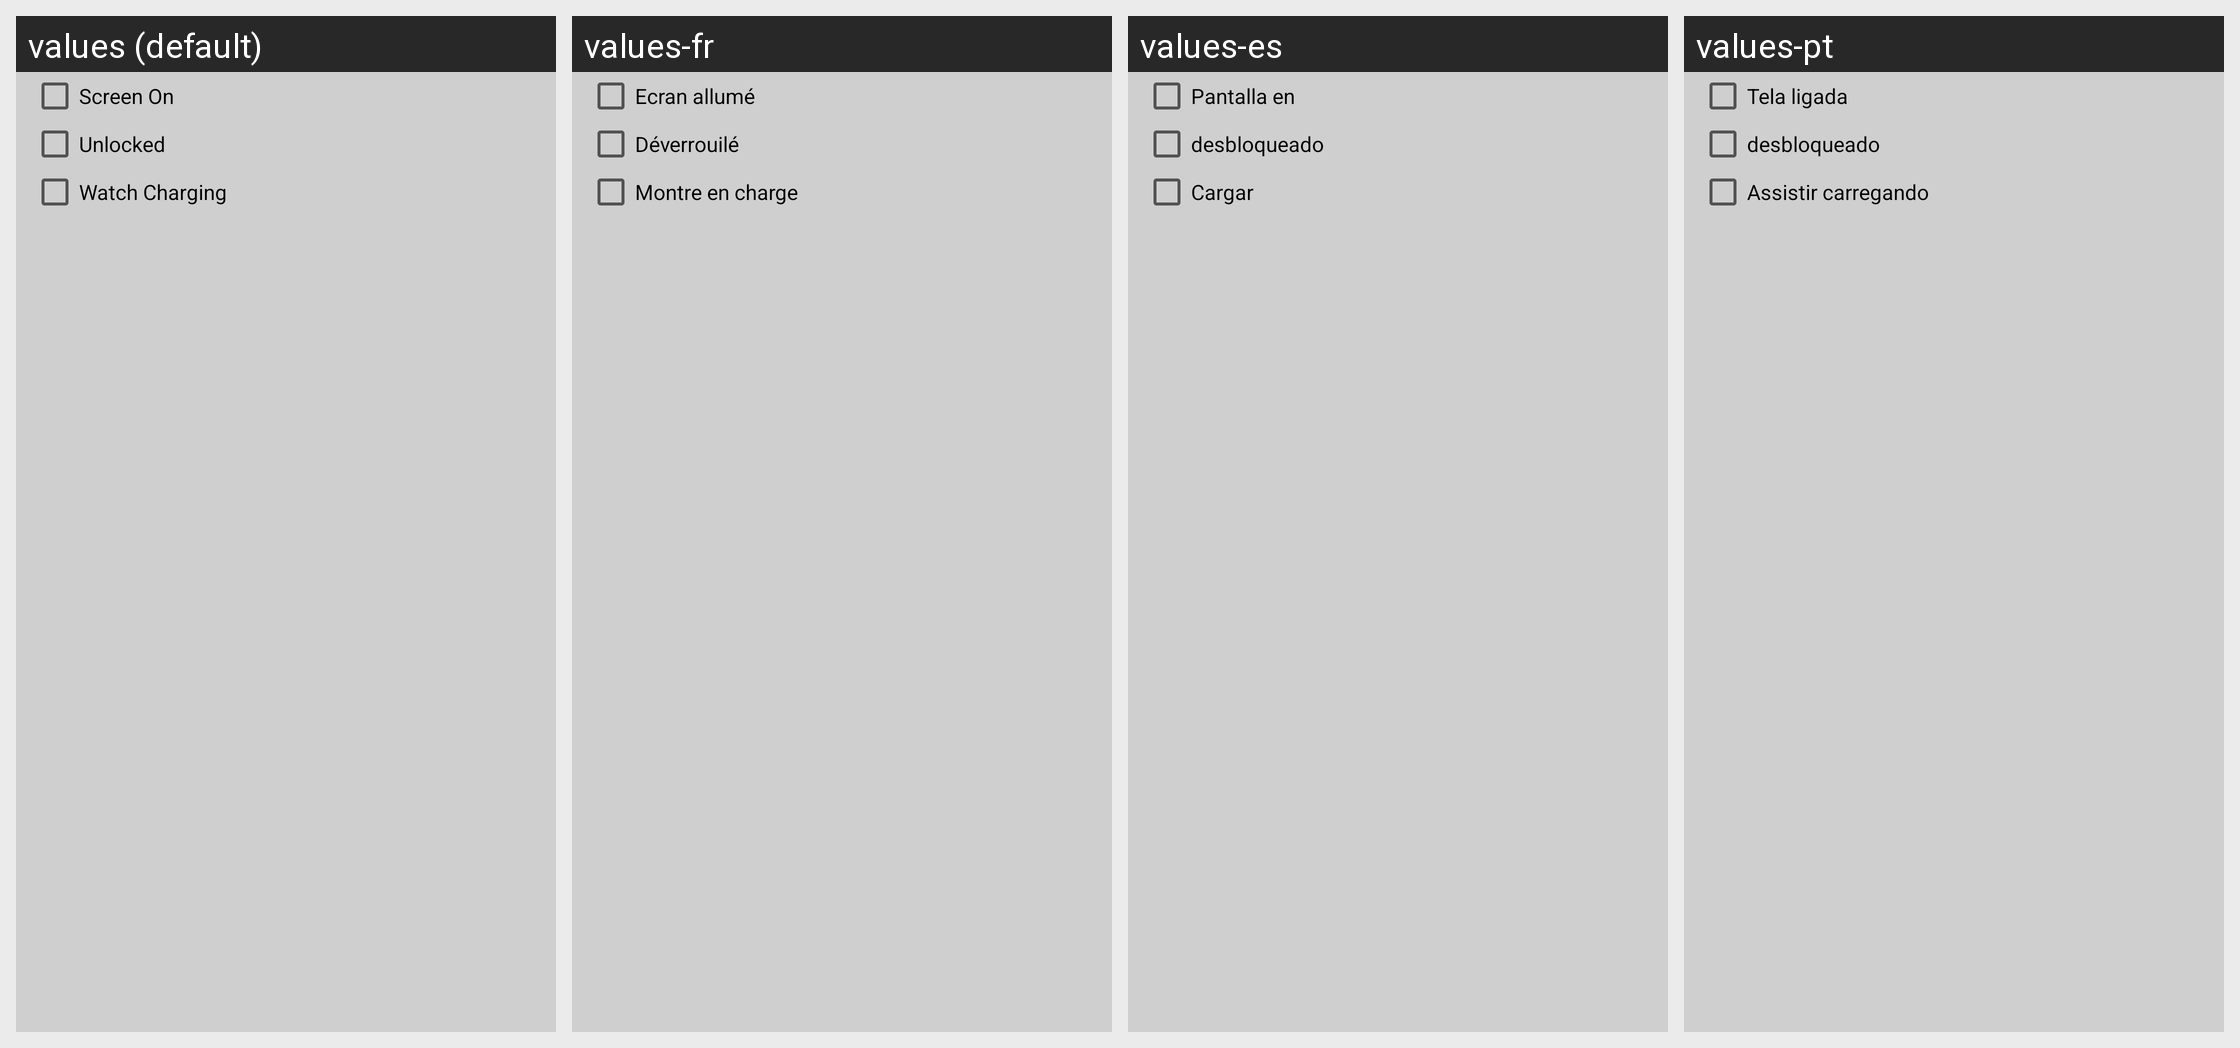

The same Android screen rendered under several of its app's locales, left to right. List the strings drawn on it with the default value and each locale's translation.
Android screen res/layout/dnd_layout.xml rendered under 4 locales, left to right: values (default), values-fr, values-es, values-pt. Device: Nexus 5 (rendered at 1080×1920; each locale shown at half size, 540×960, under a caption strip naming it); theme AppTheme.
Other locales in the repository, not shown: values-cs, values-de, values-el, values-in, values-it, values-pl, values-ru, values-vi.
Strings drawn on this screen, with the default value and each locale's value (text and hints the layout hard-codes, and strings that could not be matched under every locale, appear in the picture but are not listed):

screen_on
  values: Screen On
  values-fr: Ecran allumé
  values-es: Pantalla en
  values-pt: Tela ligada

unlocked
  values: Unlocked
  values-fr: Déverrouilé
  values-es: desbloqueado
  values-pt: desbloqueado

dnd_charge
  values: Watch Charging
  values-fr: Montre en charge
  values-es: Cargar
  values-pt: Assistir carregando
